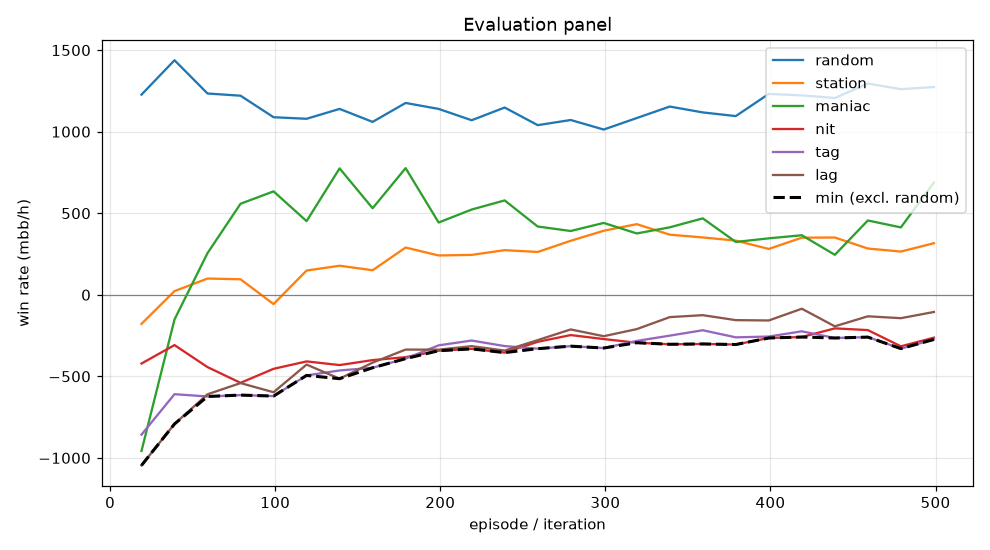

The data file committed next to this chart (first rows):
episode, min, mean, random_mean, random_se, station_mean, station_se, maniac_mean, maniac_se, nit_mean, nit_se, tag_mean, tag_se, lag_mean, lag_se, act_call, act_raise, act_fold, act_check
19, -1046, -692.2, 1227, 109.3, -178.5, 76.1, -957.5, 274.5, -421.5, 113.5, -857.5, 138.4, -1046, 154.6, 0.2055, 0.6193, 0.0895, 0.08576
39, -792.0, -367.8, 1438, 105.5, 22.5, 73.79, -151.5, 263.9, -308.5, 115.2, -609.5, 137.3, -792.0, 152.2, 0.1925, 0.6926, 0.0786, 0.03634
59, -623.5, -264.4, 1234, 97.36, 99.5, 75.74, 255.5, 247.9, -443.5, 105.5, -623.5, 134.1, -610.0, 150.3, 0.2337, 0.6189, 0.08397, 0.06347
79, -615.0, -208.7, 1220, 95.83, 95.0, 81.82, 558.0, 231.1, -540.0, 102.5, -615.0, 124.5, -541.5, 137.9, 0.2704, 0.5149, 0.08718, 0.1276
99, -621.0, -219.1, 1088, 86.6, -57.0, 87.18, 634.0, 226.5, -454.0, 93.22, -621.0, 119.6, -597.5, 126.7, 0.2933, 0.4428, 0.1077, 0.1561
119, -494.5, -146.2, 1079, 80.85, 148.5, 82.72, 451.5, 210.4, -408.5, 83, -494.5, 104.9, -428.0, 124, 0.3253, 0.3901, 0.102, 0.1826
139, -514.5, -91.3, 1140, 80.1, 178.0, 79.66, 775.0, 229.9, -431.0, 84.1, -464.0, 109.6, -514.5, 131.6, 0.317, 0.4027, 0.0986, 0.1818
159, -447.5, -116.6, 1060, 80.92, 150.5, 79.28, 530.5, 224.7, -400.5, 81.42, -447.5, 99.52, -416.0, 118.7, 0.3146, 0.3938, 0.1104, 0.1812
179, -391.5, -8.8, 1176, 79.84, 289.5, 76.8, 776.5, 218.7, -382.5, 82.18, -391.5, 104.2, -336.0, 119.9, 0.337, 0.3881, 0.08824, 0.1866
199, -343.0, -61.1, 1140, 78.13, 241.0, 77.85, 443.0, 219.1, -343.0, 82.1, -310.0, 106.7, -336.5, 119.1, 0.345, 0.3843, 0.09362, 0.1771
219, -331.5, -32.0, 1070, 80.04, 244.5, 77.43, 522.5, 218.1, -331.5, 77.13, -280.5, 100, -315.0, 116.1, 0.3311, 0.3954, 0.09655, 0.177
239, -354.5, -31.8, 1148, 82.25, 273.5, 76.39, 578.5, 227.4, -354.5, 84.43, -314.5, 107, -342.0, 119.3, 0.3267, 0.4261, 0.08546, 0.1617
259, -330.5, -43.2, 1040, 81.84, 262.5, 80.77, 418.5, 215.3, -288.5, 81.83, -330.5, 102, -278.0, 112.7, 0.3104, 0.4245, 0.1015, 0.1636
279, -315.0, -10.5, 1072, 84.41, 331.0, 80.3, 391.0, 216.4, -247.0, 83.21, -315.0, 102.3, -212.5, 115.8, 0.3054, 0.4345, 0.09782, 0.1622
299, -326.5, -3.8, 1013, 83.08, 392.5, 78.83, 440.5, 210.1, -271.5, 82.78, -326.5, 104.3, -254.0, 117.8, 0.3053, 0.4341, 0.09994, 0.1607
319, -294.0, 4.3, 1084, 84.45, 433.0, 80.35, 376.0, 219.2, -294.0, 83.82, -283.0, 109.6, -210.5, 123.5, 0.2906, 0.4567, 0.1025, 0.1501
339, -303.5, 18.2, 1154, 86.32, 368.5, 79.04, 413.5, 214.6, -303.5, 85.24, -250.5, 107.9, -137.0, 119.5, 0.2901, 0.4728, 0.09695, 0.1402
359, -301.5, 35.2, 1118, 82.44, 351.5, 80.08, 468.5, 220.9, -301.5, 82.22, -217.5, 107.1, -125.0, 122.3, 0.2803, 0.484, 0.1003, 0.1354
379, -305.0, -13.1, 1096, 86.24, 332.0, 80.23, 324.0, 214.5, -305.0, 83.67, -261.0, 103.1, -155.5, 119.1, 0.2826, 0.4756, 0.1038, 0.1381
399, -265.0, -10.3, 1232, 90.06, 281.0, 81.33, 346.0, 217.4, -265.0, 85.7, -256.0, 107.7, -157.5, 118, 0.2766, 0.4939, 0.09988, 0.1296
419, -259.0, 29.3, 1222, 90.68, 350.0, 78.93, 365.0, 217.4, -259.0, 86.35, -224.0, 107.6, -85.5, 118.5, 0.272, 0.5062, 0.09508, 0.1268
439, -265.0, -13.7, 1206, 89.14, 351.0, 81.17, 245.0, 210.9, -206.0, 84.6, -265.0, 105.6, -193.5, 121, 0.263, 0.5041, 0.1076, 0.1253
459, -259.5, 26.2, 1295, 93.55, 283.5, 78.93, 455.5, 213.8, -216.5, 88.14, -259.5, 111.1, -132.0, 124.3, 0.2705, 0.5278, 0.08855, 0.1131
479, -330.0, -22.3, 1260, 90.93, 265.0, 80.89, 413.0, 207, -316.0, 89.17, -330.0, 108.5, -143.5, 123.2, 0.2734, 0.5129, 0.09513, 0.1186
499, -274.0, 72.3, 1274, 89.66, 316.0, 80.13, 688.0, 206.6, -263.0, 85.71, -274.0, 110.2, -105.5, 120.6, 0.2781, 0.5051, 0.09601, 0.1208
